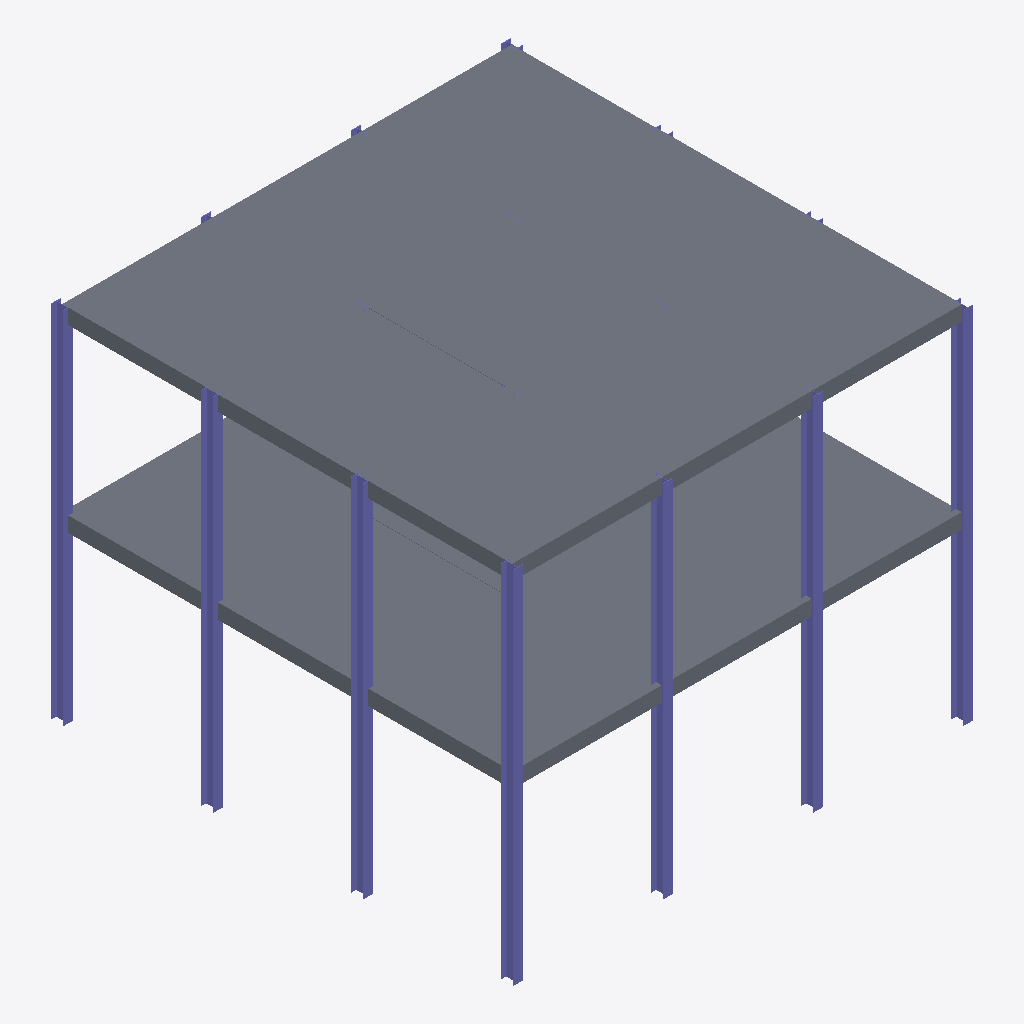
Isometric view of an IFC building model (IFC-SPF (STEP), schema IFC2X3, length unit foot), seen from the south-west, elements coloured by IFC class: 19 columns (violet), 17 slabs (grey).
Extent 9.2 m × 9.2 m × 7.2 m (x, y, z). Storeys (3): L1 at 0.00 m; L2 at 3.60 m; L3 at 7.20 m. Elements (50): 32 IfcColumn, 18 IfcSlab.

HEADER;
FILE_DESCRIPTION(('ViewDefinition [CoordinationView_V2.0]','RevitIdentifiers [ContentGUID: 15e35f77-218d-4fee-9186-5c4f3cf6fed6, VersionGUID: ce791128-99a6-4c4e-8bbf-f372e7f353a2, NumberOfSaves: 1]','CoordinateReference [CoordinateBase: Shared Coordinates, ProjectSite: Default Site]','ExchangeRequirement [Architecture]'),'2;1');
FILE_NAME('Project4.ifc','2026-08-28T16:35:47+01:00',(''),(''),'ODA SDAI 25.12','Autodesk - Revit 27.0.10.13 (ENU) - 27.0.10.13','');
FILE_SCHEMA(('IFC2X3'));
ENDSEC;
DATA;
#27=IFCPROJECT('0Lurzt8OrFxf66N4$32G4c',#6,'Project Number',$,$,'Project Name','Project Status',(#22),#1354);
#45=IFCSITE('0Lurzt8OrFxf66N4$32G4a',#6,'Default',$,$,#44,$,$,.ELEMENT.,(42,21,31,401672),(-71,-3,-24,-345703),0.0,$,$);
#31=IFCBUILDING('0Lurzt8OrFxf66N4$32G4d',#6,'Building Name',$,$,#30,$,'Building Name',.ELEMENT.,$,$,#28);
#34=IFCBUILDINGSTOREY('2JF4e6axWHqu3u0C1FZlmi',#6,'L1',$,$,#33,$,'L1',.ELEMENT.,0.0);
#38=IFCBUILDINGSTOREY('1ZGO8hrFCHqw0v0026FpFv',#6,'L2',$,$,#37,$,'L2',.ELEMENT.,11.811023622047244);
#42=IFCBUILDINGSTOREY('2_HZY0uZ98_hSRaT0wyc4E',#6,'L3',$,$,#41,$,'L3',.ELEMENT.,23.62204724409449);
#984=IFCSLAB('2_HZY0uZ98_hSRaT0wycg1',#6,'Floor:Generic - 12":1247784',$,$,#974,#983,'1247784',.FLOOR.);
#1030=IFCSLAB('2_HZY0uZ98_hSRaT0wyceA',#6,'Floor:Generic - 12":1247907',$,$,#1020,#1029,'1247907',.FLOOR.);
#1007=IFCSLAB('2_HZY0uZ98_hSRaT0wychC',#6,'Floor:Generic - 12":1247845',$,$,#997,#1006,'1247845',.FLOOR.);
#869=IFCSLAB('2_HZY0uZ98_hSRaT0wycdz',#6,'Floor:Generic - 12":1247572',$,$,#859,#868,'1247572',.FLOOR.);
#938=IFCSLAB('2_HZY0uZ98_hSRaT0wycb1',#6,'Floor:Generic - 12":1247720',$,$,#928,#937,'1247720',.FLOOR.);
#516=IFCSLAB('2_HZY0uZ98_hSRaT0wycVr',#6,'Floor:Generic - 12":1247068',$,$,#506,#515,'1247068',.FLOOR.);
#961=IFCSLAB('2_HZY0uZ98_hSRaT0wycgX',#6,'Floor:Generic - 12":1247752',$,$,#951,#960,'1247752',.FLOOR.);
#1053=IFCSLAB('3EUH4ecQPCJek$ytBdu5ZX',#6,'Floor:Generic - 12":1248067',$,$,#1043,#1052,'1248067',.FLOOR.);
#915=IFCSLAB('2_HZY0uZ98_hSRaT0wyca7',#6,'Floor:Generic - 12":1247662',$,$,#905,#914,'1247662',.FLOOR.);
#892=IFCSLAB('2_HZY0uZ98_hSRaT0wycdT',#6,'Floor:Generic - 12":1247604',$,$,#882,#891,'1247604',.FLOOR.);
#562=IFCSLAB('2_HZY0uZ98_hSRaT0wycSr',#6,'Floor:Generic - 12":1247132',$,$,#552,#561,'1247132',.FLOOR.);
#539=IFCSLAB('2_HZY0uZ98_hSRaT0wycVL',#6,'Floor:Generic - 12":1247100',$,$,#529,#538,'1247100',.FLOOR.);
#447=IFCSLAB('2_HZY0uZ98_hSRaT0wycPT',#6,'Floor:Generic - 12":1246964',$,$,#437,#446,'1246964',.FLOOR.);
#366=IFCSLAB('2_HZY0uZ98_hSRaT0wycOd',#6,'Floor:Generic - 12":1246862',$,$,#350,#365,'1246862',.FLOOR.);
#643=IFCCOLUMN('2_HZY0uZ98_hSRaT0wycXF',#6,'W Shapes-Column:W10X33:1247462',$,$,#642,#639,'1247462');
#134=IFCCOLUMN('2_HZY0uZ98_hSRaT0wycRX',#6,'W Shapes-Column:W10X33:1246792',$,$,#133,#130,'1246792');
#591=IFCCOLUMN('2_HZY0uZ98_hSRaT0wycXA',#6,'W Shapes-Column:W10X33:1247459',$,$,#590,#587,'1247459');
#626=IFCCOLUMN('2_HZY0uZ98_hSRaT0wycXC',#6,'W Shapes-Column:W10X33:1247461',$,$,#625,#622,'1247461');
#609=IFCCOLUMN('2_HZY0uZ98_hSRaT0wycXD',#6,'W Shapes-Column:W10X33:1247460',$,$,#608,#605,'1247460');
#79=IFCCOLUMN('2_HZY0uZ98_hSRaT0wycRi',#6,'W Shapes-Column:W10X33:1246789',$,$,#78,#75,'1246789');
#100=IFCCOLUMN('2_HZY0uZ98_hSRaT0wycRl',#6,'W Shapes-Column:W10X33:1246790',$,$,#99,#96,'1246790');
#117=IFCCOLUMN('2_HZY0uZ98_hSRaT0wycRk',#6,'W Shapes-Column:W10X33:1246791',$,$,#116,#113,'1246791');
#470=IFCSLAB('2_HZY0uZ98_hSRaT0wycUz',#6,'Floor:Generic - 12":1246996',$,$,#460,#469,'1246996',.FLOOR.);
#847=IFCCOLUMN('2_HZY0uZ98_hSRaT0wycXR',#6,'W Shapes-Column:W10X33:1247474',$,$,#846,#843,'1247474');
#711=IFCCOLUMN('2_HZY0uZ98_hSRaT0wycX3',#6,'W Shapes-Column:W10X33:1247466',$,$,#710,#707,'1247466');
#779=IFCCOLUMN('2_HZY0uZ98_hSRaT0wycX7',#6,'W Shapes-Column:W10X33:1247470',$,$,#778,#775,'1247470');
#202=IFCCOLUMN('2_HZY0uZ98_hSRaT0wycRb',#6,'W Shapes-Column:W10X33:1246796',$,$,#201,#198,'1246796');
#270=IFCCOLUMN('2_HZY0uZ98_hSRaT0wycRv',#6,'W Shapes-Column:W10X33:1246800',$,$,#269,#266,'1246800');
#338=IFCCOLUMN('2_HZY0uZ98_hSRaT0wycRz',#6,'W Shapes-Column:W10X33:1246804',$,$,#337,#334,'1246804');
#493=IFCSLAB('2_HZY0uZ98_hSRaT0wycUI',#6,'Floor:Generic - 12":1247035',$,$,#483,#492,'1247035',.FLOOR.);
#401=IFCSLAB('2_HZY0uZ98_hSRaT0wycO7',#6,'Floor:Generic - 12":1246894',$,$,#391,#400,'1246894',.FLOOR.);
#796=IFCCOLUMN('2_HZY0uZ98_hSRaT0wycX6',#6,'W Shapes-Column:W10X33:1247471',$,$,#795,#792,'1247471');
#728=IFCCOLUMN('2_HZY0uZ98_hSRaT0wycX2',#6,'W Shapes-Column:W10X33:1247467',$,$,#727,#724,'1247467');
#660=IFCCOLUMN('2_HZY0uZ98_hSRaT0wycXE',#6,'W Shapes-Column:W10X33:1247463',$,$,#659,#656,'1247463');
#830=IFCCOLUMN('2_HZY0uZ98_hSRaT0wycXO',#6,'W Shapes-Column:W10X33:1247473',$,$,#829,#826,'1247473');
#813=IFCCOLUMN('2_HZY0uZ98_hSRaT0wycXP',#6,'W Shapes-Column:W10X33:1247472',$,$,#812,#809,'1247472');
ENDSEC;
